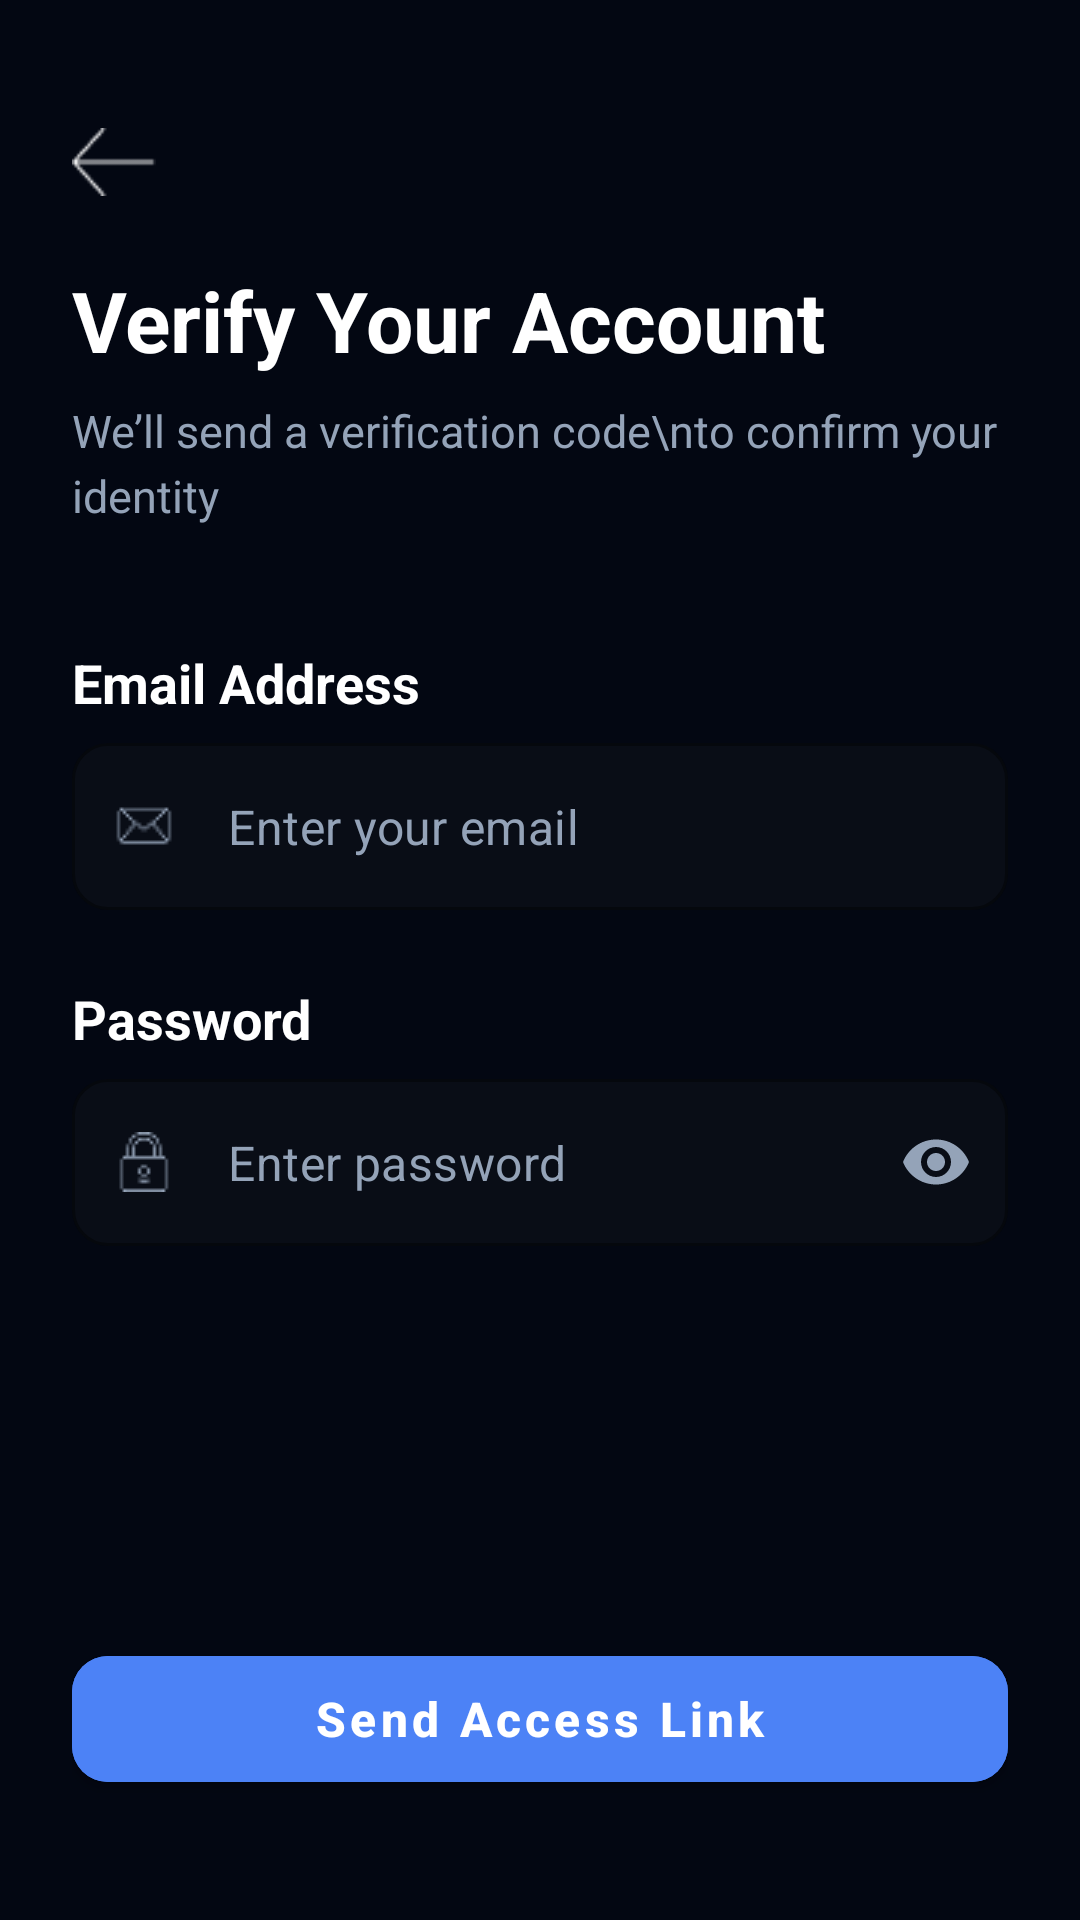

Reconstruct the res/layout file that produces this screen, plus the resources it refers to.
<!-- AndroidManifest.xml: application theme Theme.PicklestatsPro -->
<!-- res/layout/verify_dash.xml -->
<?xml version="1.0" encoding="utf-8"?>
<RelativeLayout xmlns:android="http://schemas.android.com/apk/res/android"
    xmlns:app="http://schemas.android.com/apk/res-auto"
    android:layout_width="match_parent"
    android:layout_height="match_parent"
    android:background="#030712"
    android:padding="24dp">

    <ImageView
        android:id="@+id/btnBack"
        android:layout_width="28dp"
        android:layout_height="28dp"
        android:layout_marginTop="16dp"
        android:src="@drawable/ic_back_arrow"
        app:tint="#FFFFFF" />

    <TextView
        android:id="@+id/tvTitle"
        android:layout_width="wrap_content"
        android:layout_height="wrap_content"
        android:layout_below="@id/btnBack"
        android:layout_marginTop="20dp"
        android:text="Verify Your Account"
        android:textColor="#FFFFFF"
        android:textSize="28sp"
        android:textStyle="bold" />

    <TextView
        android:id="@+id/tvSubtitle"
        android:layout_width="wrap_content"
        android:layout_height="wrap_content"
        android:layout_below="@id/tvTitle"
        android:layout_marginTop="8dp"
        android:lineSpacingExtra="4dp"
        android:text="We’ll send a verification code\nto confirm your identity"
        android:textColor="#94A3B8"
        android:textSize="15sp" />

    
    <TextView
        android:id="@+id/lblEmail"
        android:layout_width="wrap_content"
        android:layout_height="wrap_content"
        android:layout_below="@id/tvSubtitle"
        android:layout_marginTop="40dp"
        android:text="Email Address"
        android:textColor="#FFFFFF"
        android:textSize="18sp"
        android:textStyle="bold" />

    <com.google.android.material.textfield.TextInputLayout
        android:id="@+id/tilEmail"
        style="@style/Widget.MaterialComponents.TextInputLayout.OutlinedBox"
        android:layout_width="match_parent"
        android:layout_height="wrap_content"
        android:layout_below="@id/lblEmail"
        android:layout_marginTop="8dp"
        app:boxBackgroundColor="#090D16"
        app:boxCornerRadiusBottomEnd="12dp"
        app:boxCornerRadiusBottomStart="12dp"
        app:boxCornerRadiusTopEnd="12dp"
        app:boxCornerRadiusTopStart="12dp"
        app:boxStrokeColor="#1E293B"
        app:hintEnabled="false"
        app:startIconDrawable="@drawable/ic_email"
        app:startIconTint="#94A3B8">

        <com.google.android.material.textfield.TextInputEditText
            android:layout_width="match_parent"
            android:layout_height="wrap_content"
            android:hint="Enter your email"
            android:inputType="textEmailAddress"
            android:textColor="#FFFFFF"
            android:textColorHint="#94A3B8" />
    </com.google.android.material.textfield.TextInputLayout>

    
    <TextView
        android:id="@+id/lblPassword"
        android:layout_width="wrap_content"
        android:layout_height="wrap_content"
        android:layout_below="@id/tilEmail"
        android:layout_marginTop="24dp"
        android:text="Password"
        android:textColor="#FFFFFF"
        android:textSize="18sp"
        android:textStyle="bold" />

    <com.google.android.material.textfield.TextInputLayout
        android:id="@+id/tilPassword"
        style="@style/Widget.MaterialComponents.TextInputLayout.OutlinedBox"
        android:layout_width="match_parent"
        android:layout_height="wrap_content"
        android:layout_below="@id/lblPassword"
        android:layout_marginTop="8dp"
        app:boxBackgroundColor="#090D16"
        app:boxCornerRadiusBottomEnd="12dp"
        app:boxCornerRadiusBottomStart="12dp"
        app:boxCornerRadiusTopEnd="12dp"
        app:boxCornerRadiusTopStart="12dp"
        app:boxStrokeColor="#1E293B"
        app:endIconMode="password_toggle"
        app:endIconTint="#94A3B8"
        app:hintEnabled="false"
        app:startIconDrawable="@drawable/ic_lock"
        app:startIconTint="#94A3B8">

        <com.google.android.material.textfield.TextInputEditText
            android:layout_width="match_parent"
            android:layout_height="wrap_content"
            android:hint="Enter password"
            android:inputType="textPassword"
            android:textColor="#FFFFFF"
            android:textColorHint="#94A3B8" />
    </com.google.android.material.textfield.TextInputLayout>

    
    <com.google.android.material.button.MaterialButton
        android:id="@+id/btnSendAccessLink"
        android:layout_width="match_parent"
        android:layout_height="54dp"
        android:layout_alignParentBottom="true"
        android:layout_marginBottom="16dp"
        android:backgroundTint="#4C82F6"
        android:text="Send Access Link"
        android:textAllCaps="false"
        android:textColor="#FFFFFF"
        android:textSize="16sp"
        android:textStyle="bold"
        app:cornerRadius="12dp" />

</RelativeLayout>
<!-- resources referenced by this layout -->
<resources>
  <!-- drawable ic_back_arrow: png bitmap (drawable, 332 bytes) -->
  <!-- drawable ic_email: png bitmap (drawable, 510 bytes) -->
  <!-- drawable ic_lock: png bitmap (drawable, 558 bytes) -->
  <style name="Theme.PicklestatsPro" parent="Theme.MaterialComponents.DayNight.DarkActionBar">
          
          <item name="colorPrimary">@color/purple_500</item>
          <item name="colorPrimaryVariant">@color/purple_700</item>
          <item name="colorOnPrimary">@color/white</item>
          
          <item name="colorSecondary">@color/teal_200</item>
          <item name="colorSecondaryVariant">@color/teal_700</item>
          <item name="colorOnSecondary">@color/black</item>
          
          <item name="android:statusBarColor">?attr/colorPrimaryVariant</item>
          
      </style>
  <!-- not gathered from this repository: default colours our renderer supplied (Android Studio template values) -->
  <color name="purple_500">#FF6200EE</color>
  <color name="purple_700">#FF3700B3</color>
  <color name="teal_200">#FF03DAC5</color>
  <color name="teal_700">#FF018786</color>
  <color name="black">#FF000000</color>
  <color name="white">#FFFFFFFF</color>
</resources>
